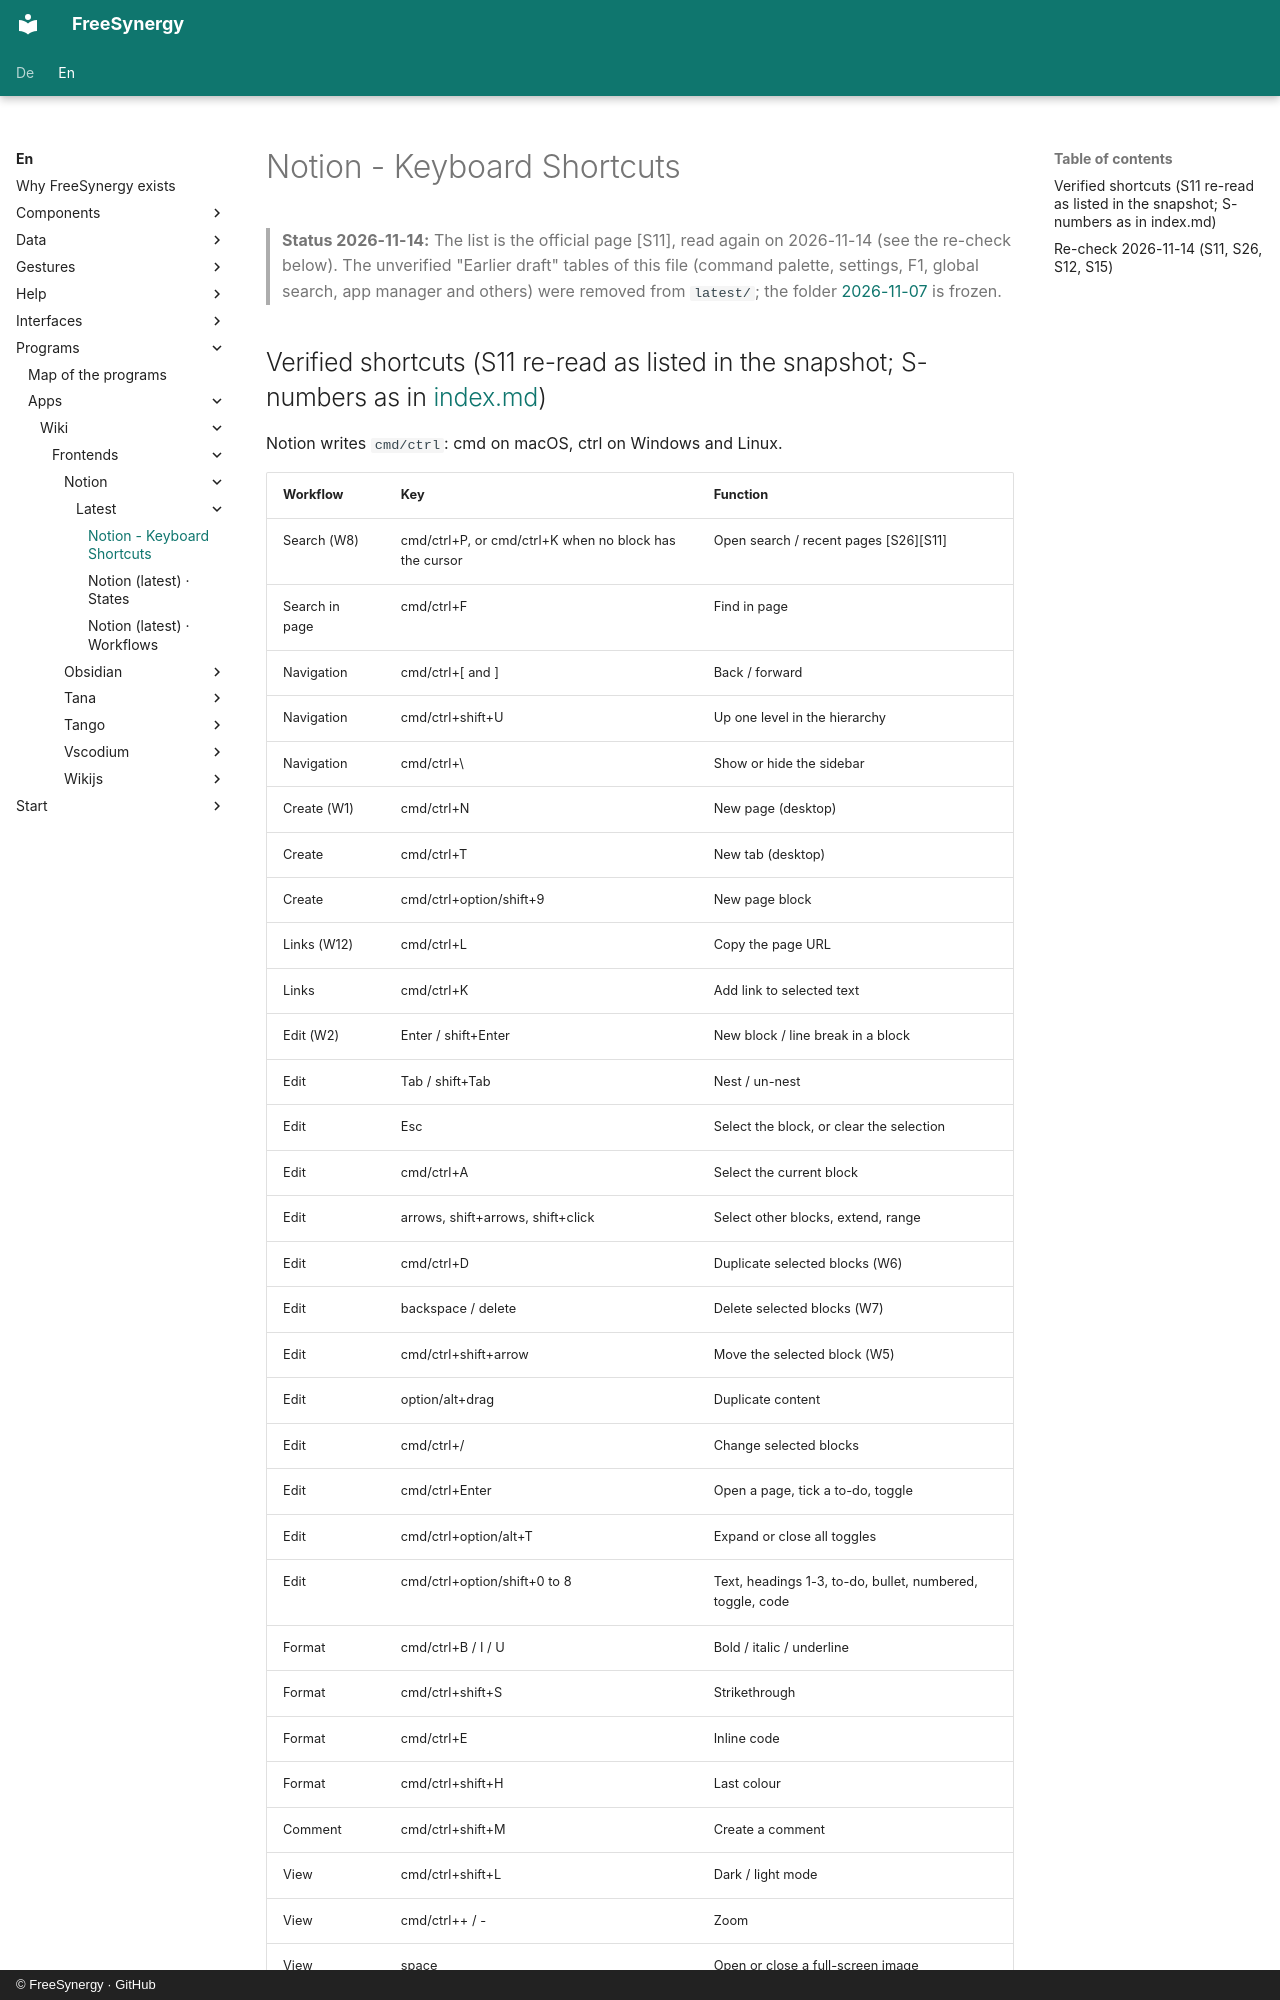

repository: FreeSynergy/fs-documentation · page: en/programs/apps/wiki/frontends/notion/latest/shortcuts/index.html · generator: mkdocs · copyright: © FreeSynergy · GitHub

# Notion - Keyboard Shortcuts

> **Status 2026-11-14:** The list is the official page [S11], read again on 2026-11-14 (see the re-check below). The unverified "Earlier draft" tables of this file (command palette, settings, F1, global search, app manager and others) were removed from `latest/`; the folder [2026-11-07](../2026-11-07/shortcuts.md) is frozen.
